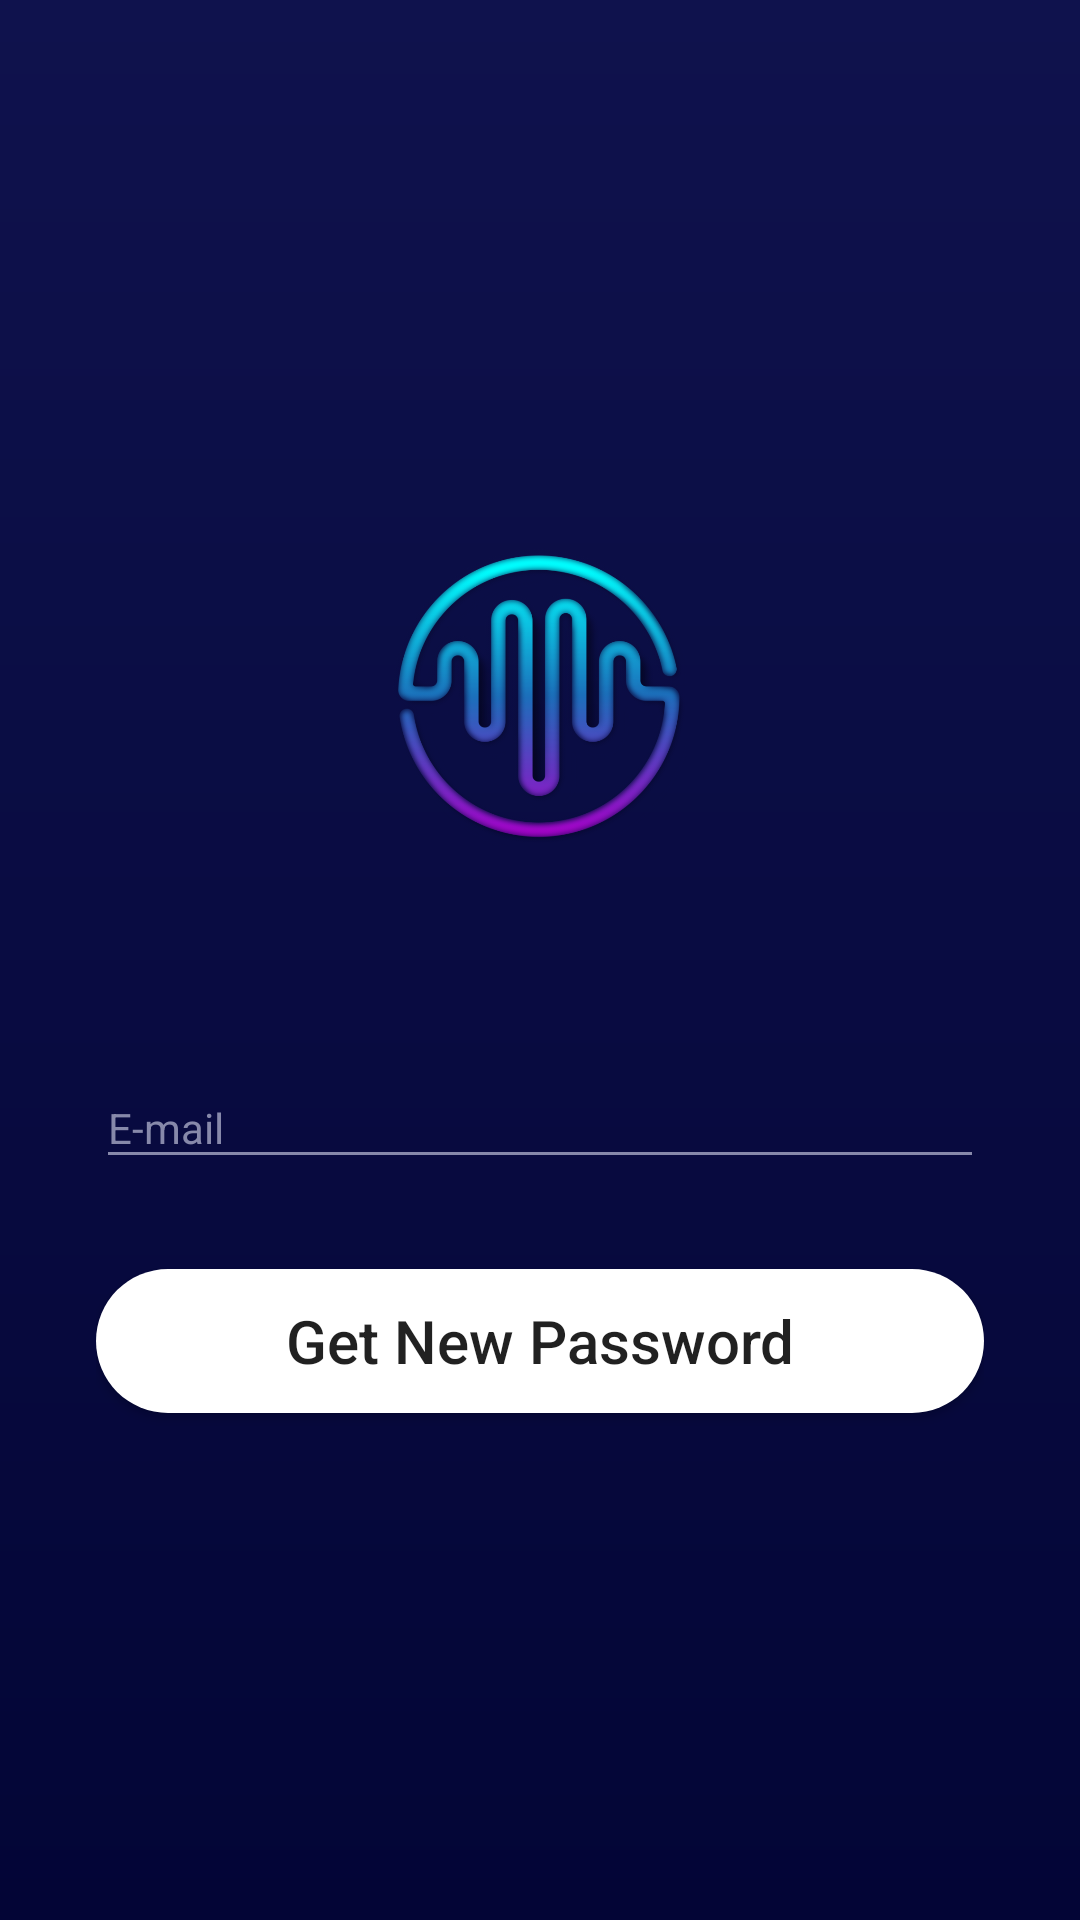

Reconstruct the res/layout file that produces this screen, plus the resources it refers to.
<!-- AndroidManifest.xml: activity theme SplashscreenTheme -->
<!-- res/layout/activity_request_reset_password.xml -->
<?xml version="1.0" encoding="utf-8"?>
<LinearLayout xmlns:android="http://schemas.android.com/apk/res/android"
    xmlns:app="http://schemas.android.com/apk/res-auto"
    xmlns:tools="http://schemas.android.com/tools"
    android:layout_width="match_parent"
    android:layout_height="match_parent"
    android:padding="32dp"
    android:background="@drawable/gradient_bg_color"
    android:orientation="vertical"
    tools:context=".RequestResetPasswordActivity">

    <ImageView
        android:layout_gravity="center"
        android:src="@drawable/ic_logo_black"
        android:layout_marginTop="150dp"
        android:layout_marginBottom="64dp"
        android:layout_width="100dp"
        android:layout_height="100dp"/>

    <com.google.android.material.textfield.TextInputLayout
        android:id="@+id/tilEmail"
        android:theme="@style/LoginFormTextInpLayout"
        android:layout_width="match_parent"
        android:layout_height="wrap_content">
        <EditText
            android:id="@+id/edEmail"
            style="@style/LoginEditText"
            android:hint="E-mail"
            android:inputType="textEmailAddress"
            android:textColorHint="@color/grey"
            android:layout_width="match_parent"
            android:layout_height="wrap_content"/>
    </com.google.android.material.textfield.TextInputLayout>


    <Button
        android:id="@+id/btnReset"
        android:text="Get New Password"
        android:textSize="20sp"
        android:layout_marginTop="30dp"
        android:textAllCaps="false"
        android:background="@drawable/button_white"
        android:layout_width="match_parent"
        android:layout_height="wrap_content"/>


</LinearLayout>
<!-- resources referenced by this layout -->
<resources>
  <color name="grey">#8789AA</color>
  <!-- drawable button_white (drawable) -->
  <?xml version="1.0" encoding="UTF-8" ?>
  <shape xmlns:android="http://schemas.android.com/apk/res/android" android:shape="rectangle">
      <solid android:color="@color/white"/>
      <corners android:radius="100dp"/>
  </shape>
  <!-- drawable gradient_bg_color (drawable) -->
  <?xml version="1.0" encoding="UTF-8" ?>
  <shape xmlns:android="http://schemas.android.com/apk/res/android" android:shape="rectangle">
      <gradient android:type="linear"
          android:startColor="#0F124D"
          android:endColor="#030536"
          android:angle="-90" />
  </shape>
  <!-- drawable ic_logo_black: png bitmap (drawable, 324661 bytes) -->
  <style name="LoginEditText">
          <item name="android:layout_marginTop">8dp</item>
          <item name="android:textSize">14sp</item>
          <item name="android:textColor">@color/white</item>
          <item name="android:singleLine">true</item>
      </style>
  <style name="LoginFormTextInpLayout">
          <item name="android:layout_width">match_parent</item>
          <item name="android:layout_height">wrap_content</item>
          <item name="android:textColorHint">@color/grey</item>
          <item name="colorControlNormal">@color/grey</item>
          <item name="colorControlActivated">@color/white</item>
          <item name="colorControlHighlight">@color/white</item>
      </style>
  <style name="SplashscreenTheme" parent="Theme.AppCompat.DayNight.NoActionBar">
          <item name="android:windowBackground">@drawable/gradient_bg_color</item>
          <item name="android:statusBarColor" tools:targetApi="l">#00FFFFFF</item>
          <item name="android:screenOrientation">portrait</item>
          <item name="android:navigationBarColor">#00FFFFFF</item>
      </style>
  <color name="white">#FFFFFF</color>
</resources>
